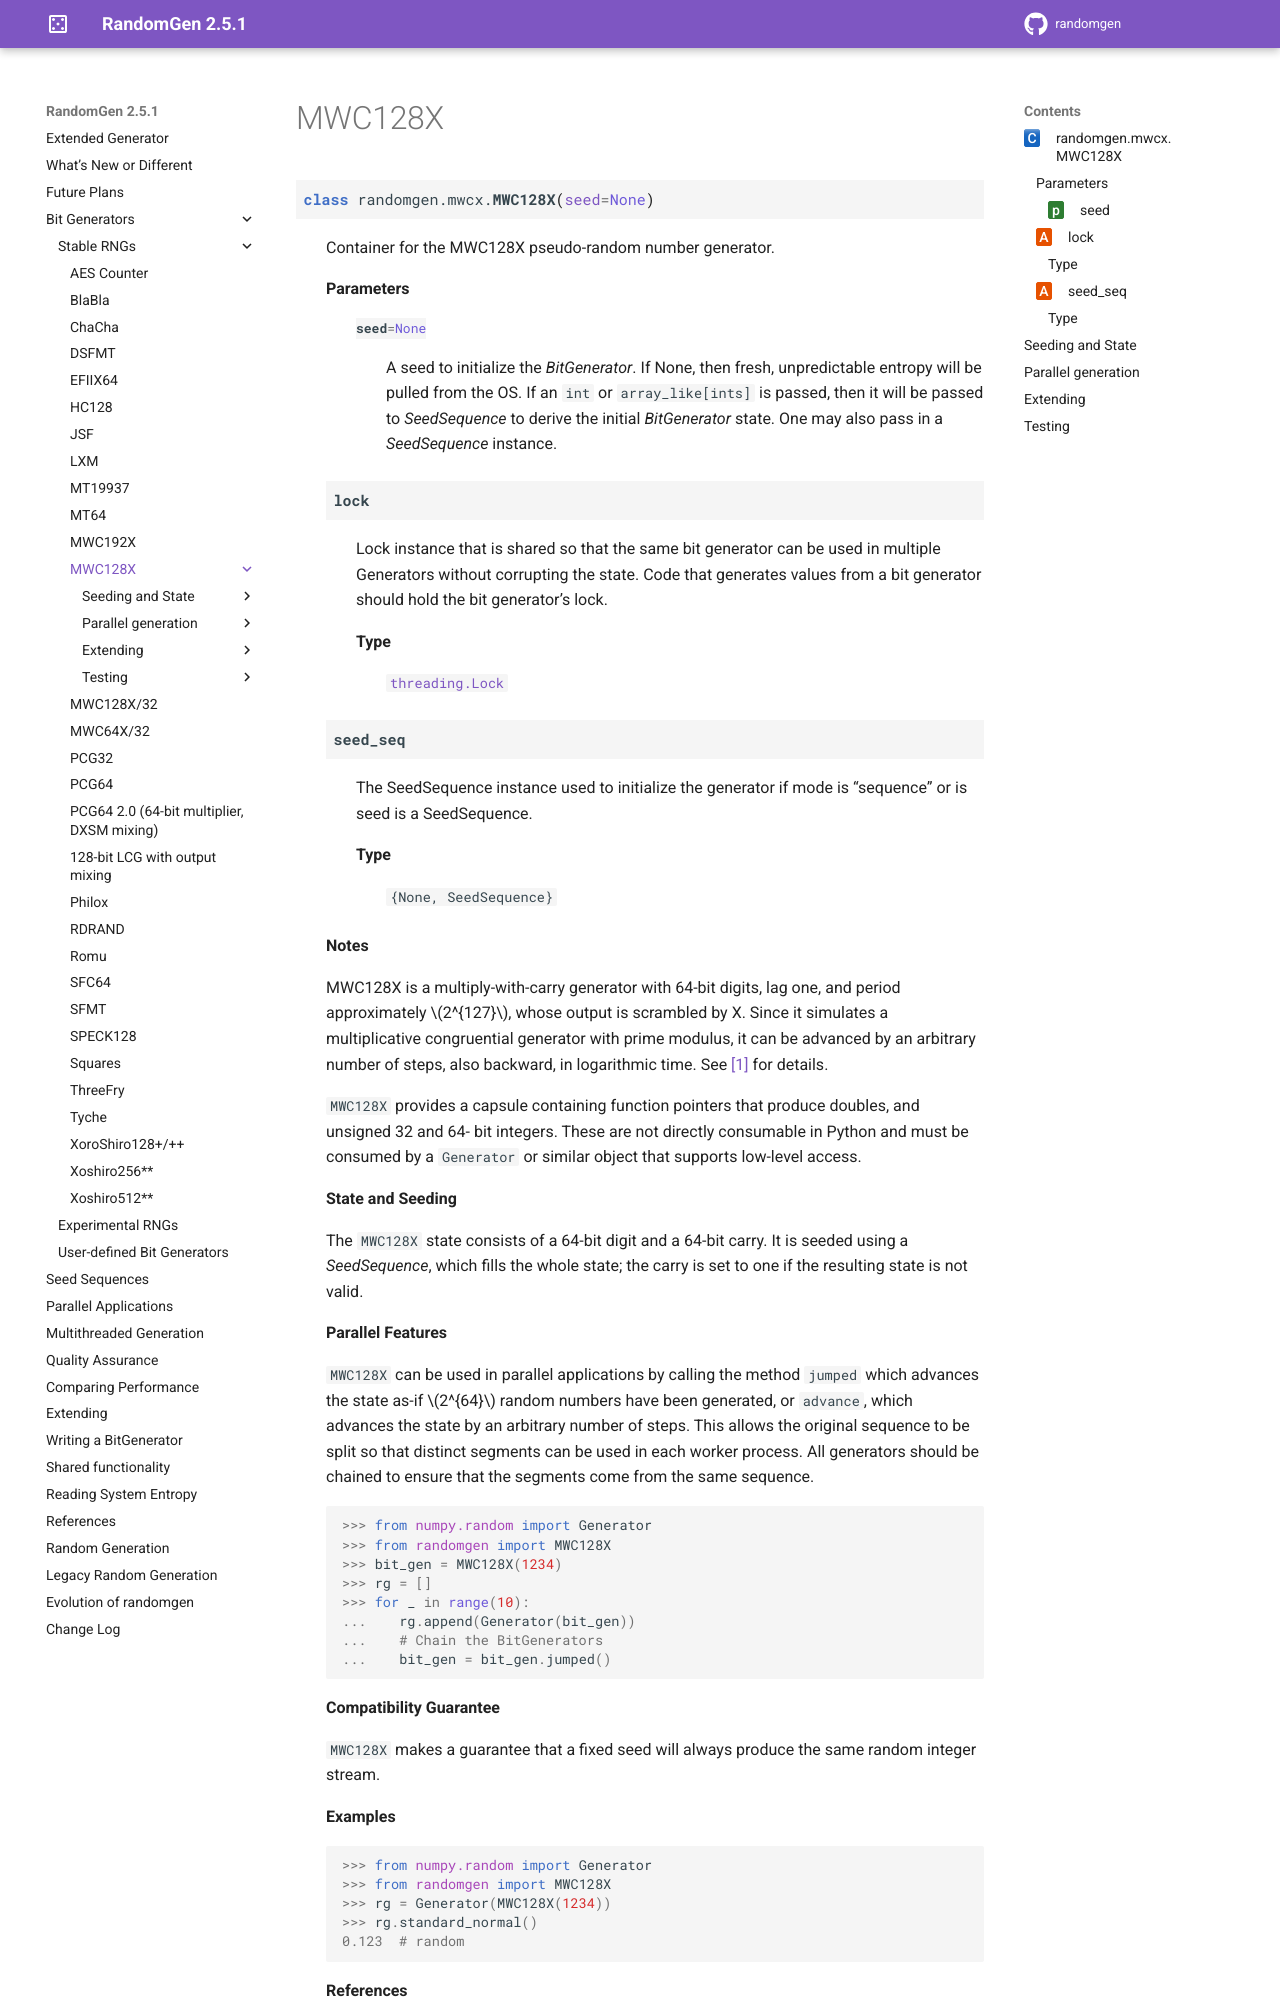

repository: bashtage/randomgen · page: bit_generators/mwc128x.html · generator: sphinx

MWC128X
-------

.. currentmodule:: randomgen.mwcx

.. autoclass:: MWC128X

Seeding and State
=================

.. autosummary::
   :toctree: generated/

   ~MWC128X.seed
   ~MWC128X.state

Parallel generation
===================
.. autosummary::
   :toctree: generated/

   ~MWC128X.advance
   ~MWC128X.jumped
